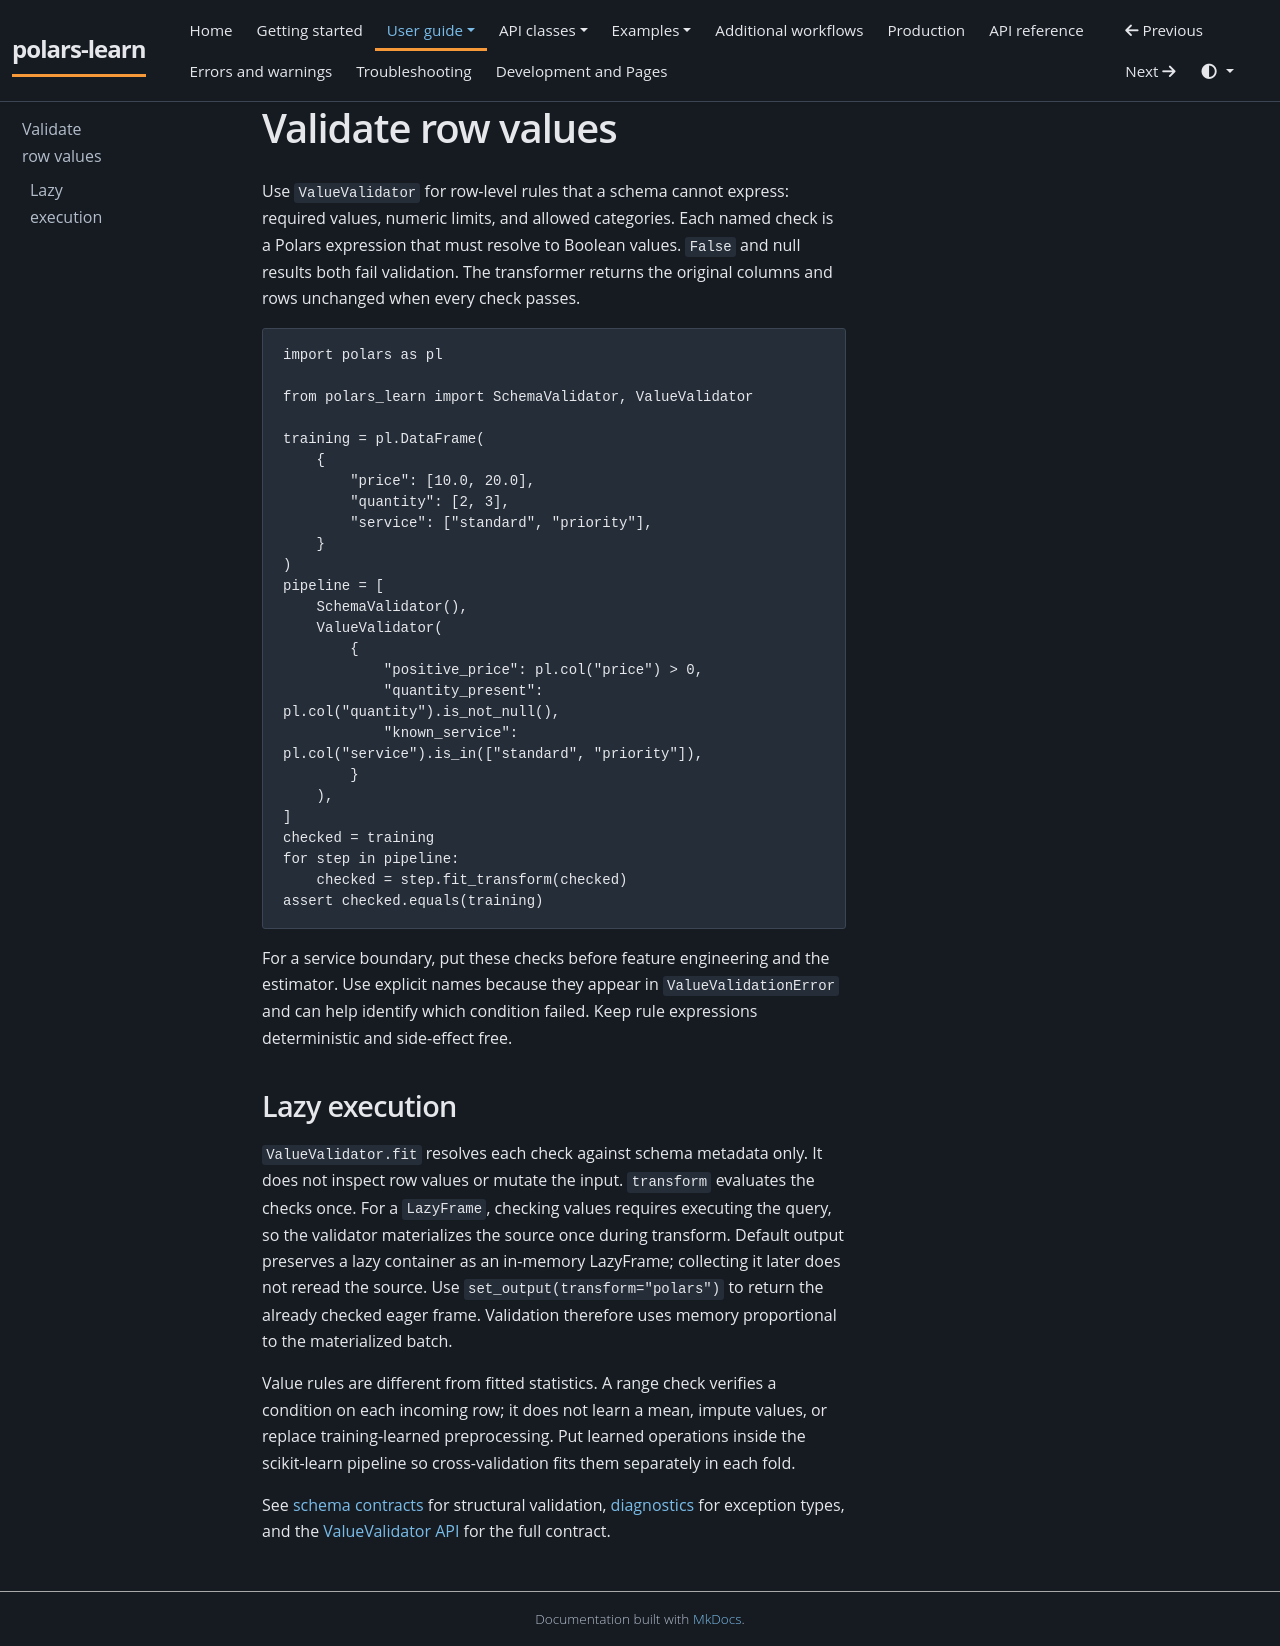

repository: JackGreenaway/polars-learn · page: user-guide/value-validation/index.html · generator: mkdocs

# Validate row values

Use `ValueValidator` for row-level rules that a schema cannot express: required
values, numeric limits, and allowed categories. Each named check is a Polars
expression that must resolve to Boolean values. `False` and null results both
fail validation. The transformer returns the original columns and rows unchanged
when every check passes.

```python
import polars as pl

from polars_learn import SchemaValidator, ValueValidator

training = pl.DataFrame(
    {
        "price": [10.0, 20.0],
        "quantity": [2, 3],
        "service": ["standard", "priority"],
    }
)
pipeline = [
    SchemaValidator(),
    ValueValidator(
        {
            "positive_price": pl.col("price") > 0,
            "quantity_present": pl.col("quantity").is_not_null(),
            "known_service": pl.col("service").is_in(["standard", "priority"]),
        }
    ),
]
checked = training
for step in pipeline:
    checked = step.fit_transform(checked)
assert checked.equals(training)
```

For a service boundary, put these checks before feature engineering and the
estimator. Use explicit names because they appear in `ValueValidationError` and
can help identify which condition failed. Keep rule expressions deterministic
and side-effect free.

## Lazy execution

`ValueValidator.fit` resolves each check against schema metadata only. It does
not inspect row values or mutate the input. `transform` evaluates the checks
once. For a `LazyFrame`, checking values requires executing the query, so the
validator materializes the source once during transform. Default output preserves a lazy container as
an in-memory LazyFrame; collecting it later does not reread the source. Use
`set_output(transform="polars")` to return the already checked eager frame.
Validation therefore uses memory proportional to the materialized batch.

Value rules are different from fitted statistics. A range check verifies a
condition on each incoming row; it does not learn a mean, impute values, or
replace training-learned preprocessing. Put learned operations inside the
scikit-learn pipeline so cross-validation fits them separately in each fold.

See [schema contracts](schemas.md) for structural validation,
[diagnostics](diagnostics.md) for exception types, and the
[ValueValidator API](../classes/value-validator.md) for the full contract.
